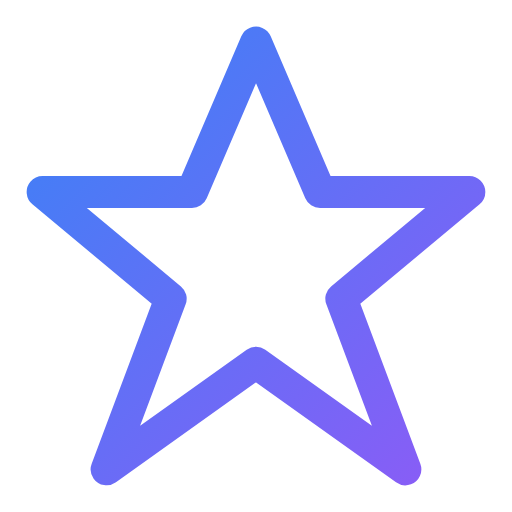
t = 0.00 s
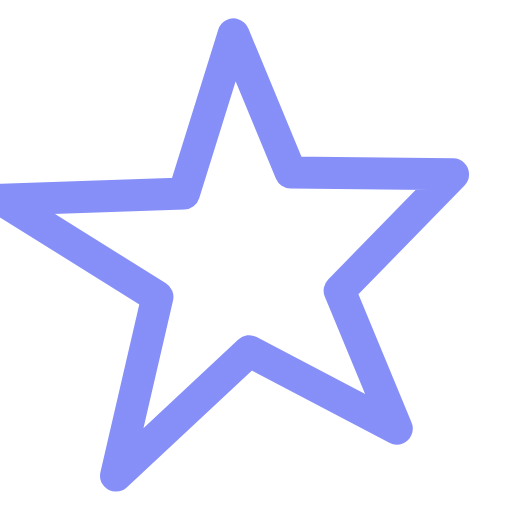
t = 0.75 s
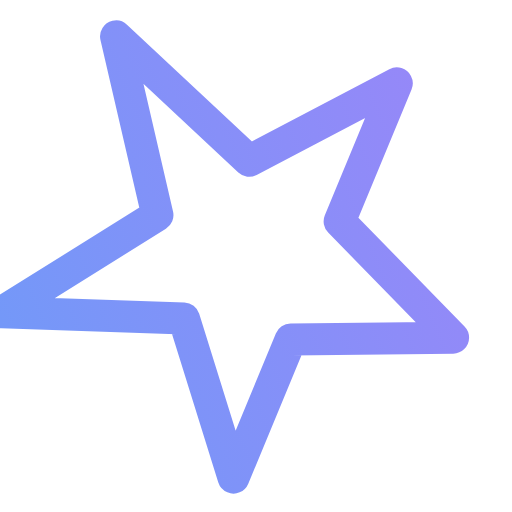
t = 1.25 s
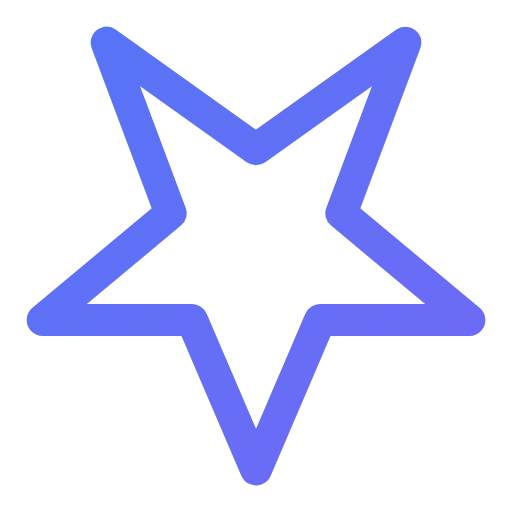
t = 2.00 s
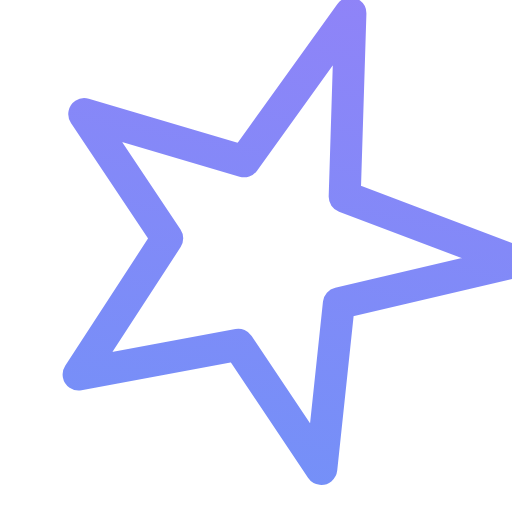
t = 2.63 s
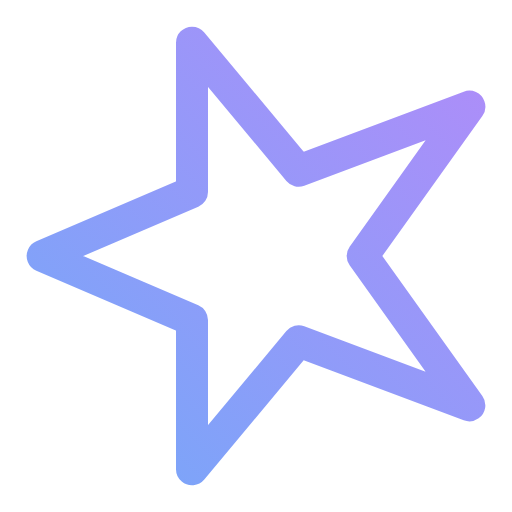
t = 3.00 s

The animated SVG that drew these frames (rendered in a browser with its animation timeline set to each time). Animation: 4 SMIL elements (animate=3,animateTransform=1); one cycle of 4.00 s, repeats indefinitely.

<svg viewBox="0 0 24 24" width="24" height="24" fill="none" stroke="url(#grad-animated-gemini-anim)" stroke-width="1.5" stroke-linecap="round" stroke-linejoin="round" xmlns="http://www.w3.org/2000/svg">
  <defs>
    <linearGradient id="grad-animated-gemini-anim" x1="0%" y1="0%" x2="100%" y2="100%">
      <stop offset="0%" style="stop-color:#3b82f6;stop-opacity:1">
        <animate attributeName="stop-color" values="#3b82f6;#8b5cf6;#3b82f6" dur="3s" repeatCount="indefinite"/>
      </stop>
      <stop offset="100%" style="stop-color:#8b5cf6;stop-opacity:1">
        <animate attributeName="stop-color" values="#8b5cf6;#3b82f6;#8b5cf6" dur="3s" repeatCount="indefinite"/>
      </stop>
    </linearGradient>
  </defs>
  <path d="M12 2l3 7h7l-6 5 3 8-7-5-7 5 3-8-6-5h7l3-7z">
    <animateTransform
      attributeName="transform"
      type="rotate"
      from="0 12 12"
      to="360 12 12"
      dur="4s"
      repeatCount="indefinite"/>
    <animate attributeName="opacity" values="1;0.7;1" dur="2s" repeatCount="indefinite"/>
  </path>
</svg>
